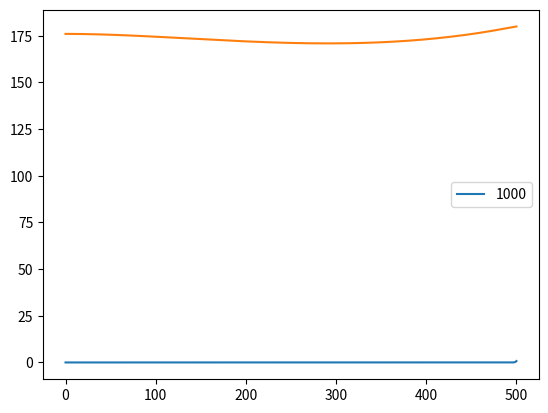

Python code for this plot:
import numpy as np
import  matplotlib.pyplot as plt

dendritic_length = 500

############### mRNA ##################
mRNA_means_1000 = np.array([0.00746705,0.0074559,0.00744477,0.00743365,0.00742255,0.00741146,0.0074004,0.00738934,0.00737831,0.00736729,0.00735629,0.0073453,0.00733433,0.00732338,0.00731244,0.00730152,0.00729062,0.00727973,0.00726886,0.007258,0.00724716,0.00723634,0.00722553,0.00721474,0.00720397,0.00719321,0.00718247,0.00717174,0.00716103,0.00715034,0.00713966,0.00712899,0.00711835,0.00710772,0.0070971,0.0070865,0.00707592,0.00706535,0.0070548,0.00704427,0.00703375,0.00702324,0.00701275,0.00700228,0.00699182,0.00698138,0.00697096,0.00696055,0.00695015,0.00693977,0.00692941,0.00691906,0.00690873,0.00689841,0.00688811,0.00687782,0.00686755,0.00685729,0.00684705,0.00683683,0.00682662,0.00681642,0.00680624,0.00679608,0.00678593,0.00677579,0.00676567,0.00675557,0.00674548,0.00673541,0.00672535,0.0067153,0.00670528,0.00669526,0.00668526,0.00667528,0.00666531,0.00665536,0.00664542,0.00663549,0.00662558,0.00661569,0.00660581,0.00659594,0.00658609,0.00657626,0.00656644,0.00655663,0.00654684,0.00653706,0.0065273,0.00651755,0.00650782,0.0064981,0.00648839,0.0064787,0.00646903,0.00645937,0.00644972,0.00644009,0.00643047,0.00642087,0.00641128,0.0064017,0.00639214,0.0063826,0.00637307,0.00636355,0.00635405,0.00634456,0.00633508,0.00632562,0.00631617,0.00630674,0.00629732,0.00628792,0.00627853,0.00626915,0.00625979,0.00625044,0.00624111,0.00623178,0.00622248,0.00621319,0.00620391,0.00619464,0.00618539,0.00617615,0.00616693,0.00615772,0.00614852,0.00613934,0.00613017,0.00612102,0.00611188,0.00610275,0.00609364,0.00608454,0.00607545,0.00606638,0.00605732,0.00604827,0.00603924,0.00603022,0.00602121,0.00601222,0.00600324,0.00599428,0.00598532,0.00597639,0.00596746,0.00595855,0.00594965,0.00594077,0.00593189,0.00592303,0.00591419,0.00590536,0.00589654,0.00588773,0.00587894,0.00587016,0.00586139,0.00585264,0.0058439,0.00583517,0.00582646,0.00581776,0.00580907,0.00580039,0.00579173,0.00578308,0.00577444,0.00576582,0.00575721,0.00574861,0.00574003,0.00573145,0.00572289,0.00571435,0.00570581,0.00569729,0.00568878,0.00568029,0.00567181,0.00566334,0.00565488,0.00564643,0.005638,0.00562958,0.00562117,0.00561278,0.0056044,0.00559603,0.00558767,0.00557932,0.00557099,0.00556267,0.00555437,0.00554607,0.00553779,0.00552952,0.00552126,0.00551301,0.00550478,0.00549656,0.00548835,0.00548016,0.00547197,0.0054638,0.00545564,0.00544749,0.00543936,0.00543123,0.00542312,0.00541502,0.00540694,0.00539886,0.0053908,0.00538275,0.00537471,0.00536668,0.00535867,0.00535067,0.00534268,0.0053347,0.00532673,0.00531877,0.00531083,0.0053029,0.00529498,0.00528707,0.00527918,0.00527129,0.00526342,0.00525556,0.00524771,0.00523988,0.00523205,0.00522424,0.00521643,0.00520864,0.00520087,0.0051931,0.00518534,0.0051776,0.00516987,0.00516215,0.00515444,0.00514674,0.00513905,0.00513138,0.00512371,0.00511606,0.00510842,0.00510079,0.00509318,0.00508557,0.00507798,0.00507039,0.00506282,0.00505526,0.00504771,0.00504017,0.00503264,0.00502513,0.00501762,0.00501013,0.00500265,0.00499518,0.00498772,0.00498027,0.00497283,0.0049654,0.00495799,0.00495058,0.00494319,0.00493581,0.00492844,0.00492108,0.00491373,0.00490639,0.00489906,0.00489175,0.00488444,0.00487715,0.00486986,0.00486259,0.00485533,0.00484808,0.00484084,0.00483361,0.00482639,0.00481918,0.00481198,0.0048048,0.00479762,0.00479046,0.0047833,0.00477616,0.00476903,0.00476191,0.00475479,0.00474769,0.0047406,0.00473352,0.00472645,0.0047194,0.00471235,0.00470531,0.00469828,0.00469127,0.00468426,0.00467727,0.00467028,0.00466331,0.00465634,0.00464939,0.00464244,0.00463551,0.00462859,0.00462168,0.00461477,0.00460788,0.004601,0.00459413,0.00458727,0.00458042,0.00457358,0.00456675,0.00455993,0.00455312,0.00454632,0.00453953,0.00453275,0.00452598,0.00451922,0.00451247,0.00450573,0.004499,0.00449228,0.00448558,0.00447888,0.00447219,0.00446551,0.00445884,0.00445218,0.00444553,0.00443889,0.00443226,0.00442565,0.00441904,0.00441244,0.00440585,0.00439927,0.0043927,0.00438614,0.00437959,0.00437305,0.00436652,0.00435999,0.00435348,0.00434698,0.00434049,0.00433401,0.00432754,0.00432107,0.00431462,0.00430818,0.00430174,0.00429532,0.0042889,0.0042825,0.0042761,0.00426972,0.00426334,0.00425697,0.00425062,0.00424427,0.00423793,0.0042316,0.00422528,0.00421897,0.00421267,0.00420638,0.0042001,0.00419382,0.00418756,0.00418131,0.00417506,0.00416883,0.0041626,0.00415639,0.00415018,0.00414398,0.00413779,0.00413161,0.00412544,0.00411928,0.00411313,0.00410699,0.00410085,0.00409473,0.00408861,0.00408251,0.00407641,0.00407032,0.00406425,0.00405818,0.00405212,0.00404606,0.00404002,0.00403399,0.00402796,0.00402195,0.00401594,0.00400994,0.00400396,0.00399798,0.00399201,0.00398604,0.00398009,0.00397415,0.00396821,0.00396229,0.00395637,0.00395046,0.00394456,0.00393867,0.00393279,0.00392691,0.00392105,0.00391519,0.00390935,0.00390351,0.00389768,0.00389186,0.00388605,0.00388024,0.00387445,0.00386866,0.00386288,0.00385712,0.00385136,0.0038456,0.00383986,0.00383413,0.0038284,0.00382268,0.00381697,0.00381127,0.00380558,0.0037999,0.00379422,0.00378856,0.0037829,0.00377725,0.00377161,0.00376598,0.00376035,0.00375474,0.00374913,0.00374353,0.00373794,0.00373236,0.00372678,0.00372122,0.00371566,0.00371011,0.00370457,0.00369904,0.00369351,0.003688,0.00368249,0.00367699,0.0036715,0.00366602,0.00366054,0.00365508,0.00364962,0.00364417,0.00363872,0.00363329,0.00362786,0.00362245,0.00361704,0.00361163,0.00360624,0.00360086,0.00359548,0.00359011,0.00358475,0.00357939,0.00357405,0.00356871,0.00356338,0.00355806,0.00355275,0.00354744,0.00354214,0.00353685,0.00353157,0.0035263,0.00352103,0.00351577,0.00351052,0.00350528,0.00350004,0.00349482,0.0034896,0.00348439,0.00347918,0.00347399,0.0034688,0.00346362,0.00345845,0.00345328,0.00344812,0.00344297,0.00343783,0.0034327,0.00342757,0.00342245,0.00341734,0.00341224,0.00340714,0.00340205,0.00339697,0.0033919,0.00338683,0.00338178,0.00337673,0.00337168,0.00336665,0.00336162,0.0033566,0.00335159,0.00334658,0.00334158,0.00333659,0.00333161,0.00332664,0.00332167,0.00331671,0.00331175,0.00330681,0.00330187,0.00329694,0.00329201,0.0032871,0.00328219,0.00327729,0.00327239,0.00326751,0.00326263,0.00325775,0.00325289,0.00324803,0.00324318,0.00323834,0.0032335,0.00322867,0.00322385,0.00321904,0.00321423,0.00320943,0.00320464,0.00319985,0.00319507,0.0031903,0.00318553,0.00318078,0.00317603,0.00317128,0.00316655,0.00316182,0.0031571,0.00315238,0.00314767,0.00314297,0.00313828,0.00313359,0.00312891,0.00312424,0.00311957,0.00311492,0.00311026,0.00310562,0.00310098,0.00309635,0.00309173,0.00308711,0.0030825,0.0030779,0.0030733,0.00306871,0.00306413,0.00305955,0.00305498,0.00305042,0.00304586,0.00304131,0.00303677,0.00303224,0.00302771,0.00302319,0.00301867,0.00301416,0.00300966,0.00300517,0.00300068,0.0029962,0.00299172,0.00298726,0.0029828,0.00297834,0.00297389,0.00296945,0.00296502,0.00296059,0.00295617,0.00295175,0.00294734,0.00294294,0.00293855,0.00293416,0.00292978,0.0029254,0.00292103,0.00291667,0.00291232,0.00290797,0.00290362,0.00289929,0.00289496,0.00289063,0.00288632,0.00288201,0.0028777,0.00287341,0.00286911,0.00286483,0.00286055,0.00285628,0.00285201,0.00284775,0.0028435,0.00283925,0.00283501,0.00283078,0.00282655,0.00282233,0.00281812,0.00281391,0.00280971,0.00280551,0.00280132,0.00279714,0.00279296,0.00278879,0.00278462,0.00278046,0.00277631,0.00277217,0.00276803,0.00276389,0.00275976,0.00275564,0.00275153,0.00274742,0.00274332,0.00273922,0.00273513,0.00273104,0.00272697,0.00272289,0.00271883,0.00271477,0.00271071,0.00270666,0.00270262,0.00269859,0.00269456,0.00269053,0.00268651,0.0026825,0.00267849,0.00267449,0.0026705,0.00266651,0.00266253,0.00265855,0.00265458,0.00265062,0.00264666,0.00264271,0.00263876,0.00263482,0.00263089,0.00262696,0.00262303,0.00261912,0.00261521,0.0026113,0.0026074,0.00260351,0.00259962,0.00259574,0.00259186,0.00258799,0.00258412,0.00258026,0.00257641,0.00257256,0.00256872,0.00256489,0.00256105,0.00255723,0.00255341,0.0025496,0.00254579,0.00254199,0.00253819,0.0025344,0.00253062,0.00252684,0.00252306,0.0025193,0.00251553,0.00251178,0.00250803,0.00250428,0.00250054,0.00249681,0.00249308,0.00248935,0.00248564,0.00248192,0.00247822,0.00247452,0.00247082,0.00246713,0.00246345,0.00245977,0.00245609,0.00245243,0.00244876,0.00244511,0.00244146,0.00243781,0.00243417,0.00243053,0.0024269,0.00242328,0.00241966,0.00241605,0.00241244,0.00240884,0.00240524,0.00240165,0.00239806,0.00239448,0.0023909,0.00238733,0.00238377,0.00238021,0.00237665,0.0023731,0.00236956,0.00236602,0.00236249,0.00235896,0.00235544,0.00235192,0.00234841,0.0023449,0.0023414,0.0023379,0.00233441,0.00233092,0.00232744,0.00232397,0.00232049,0.00231703,0.00231357,0.00231011,0.00230666,0.00230322,0.00229978,0.00229634,0.00229292,0.00228949,0.00228607,0.00228266,0.00227925,0.00227585,0.00227245,0.00226905,0.00226566,0.00226228,0.0022589,0.00225553,0.00225216,0.0022488,0.00224544,0.00224209,0.00223874,0.00223539,0.00223205,0.00222872,0.00222539,0.00222207,0.00221875,0.00221544,0.00221213,0.00220883,0.00220553,0.00220223,0.00219894,0.00219566,0.00219238,0.00218911,0.00218584,0.00218257,0.00217931,0.00217606,0.00217281,0.00216956,0.00216632,0.00216309,0.00215986,0.00215663,0.00215341,0.0021502,0.00214699,0.00214378,0.00214058,0.00213738,0.00213419,0.002131,0.00212782,0.00212464,0.00212147,0.0021183,0.00211514,0.00211198,0.00210882,0.00210568,0.00210253,0.00209939,0.00209626,0.00209312,0.00209,0.00208688,0.00208376,0.00208065,0.00207754,0.00207444,0.00207134,0.00206825,0.00206516,0.00206207,0.002059,0.00205592,0.00205285,0.00204978,0.00204672,0.00204367,0.00204061,0.00203757,0.00203452,0.00203149,0.00202845,0.00202542,0.0020224,0.00201938,0.00201636,0.00201335,0.00201034,0.00200734,0.00200434,0.00200135,0.00199836,0.00199538,0.0019924,0.00198942,0.00198645,0.00198348,0.00198052,0.00197756,0.00197461,0.00197166,0.00196872,0.00196578,0.00196284,0.00195991,0.00195698,0.00195406,0.00195114,0.00194823,0.00194532,0.00194241,0.00193951,0.00193662,0.00193372,0.00193084,0.00192795,0.00192507,0.0019222,0.00191933,0.00191646,0.0019136,0.00191074,0.00190789,0.00190504,0.00190219,0.00189935,0.00189652,0.00189369,0.00189086,0.00188803,0.00188521,0.0018824,0.00187959,0.00187678,0.00187398,0.00187118,0.00186838,0.00186559,0.00186281,0.00186003,0.00185725,0.00185447,0.0018517,0.00184894,0.00184618,0.00184342,0.00184067,0.00183792,0.00183517,0.00183243,0.0018297,0.00182696,0.00182424,0.00182151,0.00181879,0.00181608,0.00181336,0.00181066,0.00180795,0.00180525,0.00180256,0.00179986,0.00179718,0.00179449,0.00179181,0.00178914,0.00178647,0.00178381,0.00178115,0.0017785,0.00177585,0.00177322,0.0017706,0.00176799,0.00176542,0.00176287,0.00176039,0.00175798,0.00175568,0.00175356,0.0017517,0.00175024,0.00174937,0.0017494,0.00175079,0.00175424,0.00176081,0.00177211,0.00179056,0.00181985,0.00186556,0.00193615,0.00204442,0.0022098,0.00246168,0.00284462,0.00342613,0.0043085,0.00564666,0.00767542,0.0107505,0.0154107,0.0224727,0.0331735,0.0493874,0.0739542,0.111176,0.167572,0.253017,0.382475])



n_compartments = len(mRNA_means_1000)
density = mRNA_means_1000/dendritic_length*n_compartments
plt.plot(np.linspace(0, dendritic_length, n_compartments), density, label="1000")
plt.show()





# mRNA_means_100 = np.array([0.0149064,0.014862,0.0148176,0.0147735,0.0147294,0.0146855,0.0146417,0.0145981,0.0145546,0.0145112,0.0144679,0.0144248,0.0143818,0.0143389,0.0142961,0.0142535,0.014211,0.0141687,0.0141264,0.0140843,0.0140423,0.0140005,0.0139587,0.0139171,0.0138756,0.0138342,0.013793,0.0137519,0.0137109,0.01367,0.0136293,0.0135886,0.0135481,0.0135077,0.0134674,0.0134273,0.0133873,0.0133474,0.0133076,0.0132679,0.0132283,0.0131889,0.0131496,0.0131104,0.0130713,0.0130323,0.0129935,0.0129547,0.0129161,0.0128776,0.0128392,0.0128009,0.0127628,0.0127247,0.0126868,0.012649,0.0126113,0.0125737,0.0125362,0.0124988,0.0124615,0.0124244,0.0123873,0.0123504,0.0123136,0.0122769,0.0122403,0.0122038,0.0121674,0.0121311,0.012095,0.0120589,0.012023,0.0119872,0.0119515,0.0119159,0.0118805,0.0118454,0.0118106,0.0117764,0.0117432,0.0117119,0.011684,0.0116628,0.0116539,0.0116688,0.0117291,0.0118762,0.0121894,0.0128206,0.0140606,0.0164661,0.0211034,0.0300139,0.0471068,0.0798672,0.142627,0.262832,0.493029,0.933841,1.77794])

# n_compartments = len(mRNA_means_100) 

# density = mRNA_means_100/dendritic_length*n_compartments

# plt.plot(np.linspace(0, dendritic_length, n_compartments), density)

# plt.show()

# ############### Proteins ##################
protein_means_1000 = np.array([87.9149,87.9148,87.9147,87.9146,87.9144,87.9141,87.9138,87.9134,87.913,87.9126,87.9121,87.9115,87.9109,87.9102,87.9095,87.9087,87.9079,87.9071,87.9062,87.9052,87.9042,87.9031,87.902,87.9009,87.8997,87.8985,87.8972,87.8958,87.8945,87.893,87.8916,87.89,87.8885,87.8869,87.8852,87.8835,87.8818,87.88,87.8782,87.8763,87.8744,87.8724,87.8704,87.8684,87.8663,87.8642,87.862,87.8598,87.8575,87.8552,87.8529,87.8505,87.8481,87.8456,87.8431,87.8406,87.838,87.8354,87.8328,87.8301,87.8273,87.8245,87.8217,87.8189,87.816,87.8131,87.8101,87.8071,87.8041,87.801,87.7979,87.7947,87.7916,87.7883,87.7851,87.7818,87.7785,87.7751,87.7717,87.7683,87.7648,87.7613,87.7578,87.7542,87.7506,87.747,87.7433,87.7396,87.7359,87.7321,87.7283,87.7245,87.7206,87.7167,87.7128,87.7088,87.7048,87.7008,87.6968,87.6927,87.6886,87.6844,87.6802,87.676,87.6718,87.6676,87.6633,87.6589,87.6546,87.6502,87.6458,87.6414,87.6369,87.6324,87.6279,87.6234,87.6188,87.6142,87.6096,87.6049,87.6003,87.5956,87.5908,87.5861,87.5813,87.5765,87.5717,87.5668,87.5619,87.557,87.5521,87.5471,87.5422,87.5372,87.5321,87.5271,87.522,87.5169,87.5118,87.5067,87.5015,87.4963,87.4911,87.4859,87.4806,87.4754,87.4701,87.4648,87.4594,87.4541,87.4487,87.4433,87.4379,87.4324,87.427,87.4215,87.416,87.4105,87.405,87.3994,87.3938,87.3883,87.3827,87.377,87.3714,87.3657,87.36,87.3544,87.3486,87.3429,87.3372,87.3314,87.3256,87.3198,87.314,87.3082,87.3023,87.2965,87.2906,87.2847,87.2788,87.2729,87.267,87.261,87.2551,87.2491,87.2431,87.2371,87.2311,87.225,87.219,87.2129,87.2069,87.2008,87.1947,87.1886,87.1825,87.1763,87.1702,87.164,87.1579,87.1517,87.1455,87.1393,87.1331,87.1269,87.1206,87.1144,87.1081,87.1019,87.0956,87.0893,87.083,87.0767,87.0704,87.0641,87.0578,87.0514,87.0451,87.0387,87.0324,87.026,87.0196,87.0133,87.0069,87.0005,86.9941,86.9877,86.9812,86.9748,86.9684,86.9619,86.9555,86.9491,86.9426,86.9361,86.9297,86.9232,86.9167,86.9102,86.9038,86.8973,86.8908,86.8843,86.8778,86.8713,86.8648,86.8582,86.8517,86.8452,86.8387,86.8321,86.8256,86.8191,86.8125,86.806,86.7995,86.7929,86.7864,86.7798,86.7733,86.7667,86.7602,86.7536,86.7471,86.7405,86.734,86.7274,86.7209,86.7143,86.7078,86.7012,86.6947,86.6881,86.6816,86.675,86.6685,86.6619,86.6554,86.6488,86.6423,86.6357,86.6292,86.6227,86.6161,86.6096,86.6031,86.5965,86.59,86.5835,86.5769,86.5704,86.5639,86.5574,86.5509,86.5444,86.5379,86.5314,86.5249,86.5184,86.5119,86.5055,86.499,86.4925,86.4861,86.4796,86.4732,86.4667,86.4603,86.4538,86.4474,86.441,86.4346,86.4282,86.4218,86.4154,86.409,86.4026,86.3962,86.3899,86.3835,86.3771,86.3708,86.3645,86.3581,86.3518,86.3455,86.3392,86.3329,86.3266,86.3203,86.3141,86.3078,86.3016,86.2953,86.2891,86.2829,86.2767,86.2705,86.2643,86.2581,86.2519,86.2458,86.2396,86.2335,86.2274,86.2212,86.2151,86.209,86.203,86.1969,86.1908,86.1848,86.1788,86.1727,86.1667,86.1607,86.1547,86.1488,86.1428,86.1369,86.1309,86.125,86.1191,86.1132,86.1074,86.1015,86.0956,86.0898,86.084,86.0782,86.0724,86.0666,86.0608,86.0551,86.0494,86.0436,86.0379,86.0323,86.0266,86.0209,86.0153,86.0097,86.0041,85.9985,85.9929,85.9873,85.9818,85.9763,85.9708,85.9653,85.9598,85.9543,85.9489,85.9435,85.9381,85.9327,85.9273,85.922,85.9166,85.9113,85.906,85.9007,85.8955,85.8903,85.885,85.8798,85.8746,85.8695,85.8643,85.8592,85.8541,85.849,85.844,85.8389,85.8339,85.8289,85.8239,85.819,85.814,85.8091,85.8042,85.7993,85.7945,85.7896,85.7848,85.78,85.7752,85.7705,85.7658,85.7611,85.7564,85.7517,85.7471,85.7425,85.7379,85.7333,85.7287,85.7242,85.7197,85.7152,85.7108,85.7064,85.7019,85.6976,85.6932,85.6889,85.6846,85.6803,85.676,85.6718,85.6676,85.6634,85.6592,85.6551,85.6509,85.6469,85.6428,85.6388,85.6347,85.6308,85.6268,85.6229,85.6189,85.6151,85.6112,85.6074,85.6036,85.5998,85.596,85.5923,85.5886,85.585,85.5813,85.5777,85.5741,85.5705,85.567,85.5635,85.56,85.5566,85.5532,85.5498,85.5464,85.5431,85.5398,85.5365,85.5332,85.53,85.5268,85.5237,85.5205,85.5174,85.5143,85.5113,85.5083,85.5053,85.5023,85.4994,85.4965,85.4937,85.4908,85.488,85.4852,85.4825,85.4798,85.4771,85.4745,85.4718,85.4693,85.4667,85.4642,85.4617,85.4592,85.4568,85.4544,85.452,85.4497,85.4474,85.4451,85.4429,85.4407,85.4385,85.4364,85.4343,85.4322,85.4302,85.4281,85.4262,85.4242,85.4223,85.4205,85.4186,85.4168,85.4151,85.4133,85.4116,85.4099,85.4083,85.4067,85.4052,85.4036,85.4021,85.4007,85.3992,85.3979,85.3965,85.3952,85.3939,85.3927,85.3914,85.3903,85.3891,85.388,85.387,85.3859,85.3849,85.384,85.3831,85.3822,85.3813,85.3805,85.3797,85.379,85.3783,85.3776,85.377,85.3764,85.3759,85.3754,85.3749,85.3745,85.3741,85.3737,85.3734,85.3731,85.3728,85.3726,85.3725,85.3723,85.3723,85.3722,85.3722,85.3722,85.3723,85.3724,85.3725,85.3727,85.3729,85.3732,85.3735,85.3738,85.3742,85.3747,85.3751,85.3756,85.3762,85.3768,85.3774,85.378,85.3788,85.3795,85.3803,85.3811,85.382,85.3829,85.3839,85.3849,85.3859,85.387,85.3881,85.3893,85.3905,85.3917,85.393,85.3943,85.3957,85.3971,85.3986,85.4001,85.4017,85.4032,85.4049,85.4066,85.4083,85.41,85.4118,85.4137,85.4156,85.4175,85.4195,85.4215,85.4236,85.4257,85.4279,85.4301,85.4323,85.4346,85.4369,85.4393,85.4417,85.4442,85.4467,85.4493,85.4519,85.4545,85.4572,85.46,85.4628,85.4656,85.4685,85.4714,85.4744,85.4774,85.4804,85.4836,85.4867,85.4899,85.4932,85.4965,85.4998,85.5032,85.5066,85.5101,85.5136,85.5172,85.5208,85.5245,85.5282,85.532,85.5358,85.5397,85.5436,85.5475,85.5515,85.5556,85.5597,85.5639,85.5681,85.5723,85.5766,85.5809,85.5853,85.5898,85.5943,85.5988,85.6034,85.608,85.6127,85.6175,85.6223,85.6271,85.632,85.6369,85.6419,85.6469,85.652,85.6572,85.6624,85.6676,85.6729,85.6782,85.6836,85.6891,85.6946,85.7001,85.7057,85.7113,85.717,85.7228,85.7286,85.7344,85.7403,85.7463,85.7523,85.7584,85.7645,85.7706,85.7768,85.7831,85.7894,85.7958,85.8022,85.8087,85.8152,85.8218,85.8284,85.8351,85.8419,85.8487,85.8555,85.8624,85.8694,85.8764,85.8834,85.8906,85.8977,85.9049,85.9122,85.9196,85.9269,85.9344,85.9419,85.9494,85.957,85.9647,85.9724,85.9802,85.988,85.9959,86.0038,86.0118,86.0198,86.0279,86.0361,86.0443,86.0525,86.0609,86.0692,86.0777,86.0861,86.0947,86.1033,86.1119,86.1207,86.1294,86.1383,86.1471,86.1561,86.1651,86.1741,86.1832,86.1924,86.2016,86.2109,86.2202,86.2296,86.2391,86.2486,86.2582,86.2678,86.2775,86.2872,86.297,86.3069,86.3168,86.3267,86.3368,86.3469,86.357,86.3672,86.3775,86.3878,86.3982,86.4086,86.4191,86.4297,86.4403,86.451,86.4617,86.4725,86.4834,86.4943,86.5053,86.5163,86.5274,86.5386,86.5498,86.5611,86.5724,86.5838,86.5953,86.6068,86.6184,86.63,86.6417,86.6535,86.6653,86.6772,86.6891,86.7011,86.7132,86.7253,86.7375,86.7498,86.7621,86.7745,86.7869,86.7994,86.812,86.8246,86.8373,86.85,86.8628,86.8757,86.8886,86.9016,86.9147,86.9278,86.941,86.9542,86.9676,86.9809,86.9944,87.0079,87.0214,87.0351,87.0488,87.0625,87.0763,87.0902,87.1042,87.1182,87.1322,87.1464,87.1606,87.1749,87.1892,87.2036,87.2181,87.2326,87.2472,87.2618,87.2765,87.2913,87.3062,87.3211,87.3361,87.3511,87.3662,87.3814,87.3967,87.412,87.4273,87.4428,87.4583,87.4739,87.4895,87.5052,87.521,87.5368,87.5527,87.5687,87.5847,87.6008,87.617,87.6333,87.6496,87.6659,87.6824,87.6989,87.7155,87.7321,87.7488,87.7656,87.7824,87.7993,87.8163,87.8334,87.8505,87.8677,87.8849,87.9022,87.9196,87.9371,87.9546,87.9722,87.9899,88.0076,88.0254,88.0433,88.0612,88.0792,88.0973,88.1154,88.1337,88.1519,88.1703,88.1887,88.2072,88.2258,88.2444,88.2631,88.2819,88.3007,88.3197,88.3386,88.3577,88.3768,88.396,88.4153,88.4346,88.454,88.4735,88.4931,88.5127,88.5324,88.5521,88.572,88.5919,88.6119,88.6319,88.652,88.6722,88.6925,88.7128,88.7332,88.7537,88.7743,88.7949,88.8156,88.8364,88.8572,88.8781,88.8991,88.9202,88.9413,88.9625,88.9838,89.0052,89.0266,89.0481,89.0697,89.0913,89.113,89.1348,89.1567,89.1786,89.2006,89.2227,89.2449,89.2671,89.2895,89.3118,89.3343,89.3568,89.3794,89.4021,89.4249,89.4477,89.4706,89.4936,89.5166,89.5398,89.563,89.5862,89.6095,89.6329,89.6563,89.6797,89.7031,89.7265,89.7497,89.7727,89.7953,89.8174,89.8384,89.858,89.8752,89.8889,89.8971])

n_compartments = len(protein_means_1000)
density = protein_means_1000/dendritic_length*n_compartments
plt.plot(np.linspace(0, dendritic_length, n_compartments), density)


# protein_means_200 = np.array([429.102,429.103,429.104,429.105,429.106,429.108,429.11,429.113,429.116,429.119,429.123,429.127,429.132,429.137,429.142,429.148,429.154,429.16,429.167,429.174,429.182,429.19,429.198,429.207,429.216,429.226,429.236,429.246,429.257,429.268,429.279,429.291,429.303,429.316,429.329,429.342,429.356,429.37,429.384,429.399,429.415,429.43,429.446,429.463,429.48,429.497,429.514,429.532,429.551,429.57,429.589,429.608,429.628,429.649,429.669,429.691,429.712,429.734,429.756,429.779,429.802,429.826,429.849,429.874,429.898,429.923,429.949,429.975,430.001,430.028,430.055,430.082,430.11,430.138,430.167,430.196,430.225,430.255,430.285,430.316,430.347,430.378,430.41,430.442,430.474,430.507,430.541,430.575,430.609,430.643,430.678,430.714,430.749,430.786,430.822,430.859,430.897,430.934,430.972,431.011,431.05,431.089,431.129,431.169,431.21,431.251,431.292,431.334,431.376,431.419,431.462,431.505,431.549,431.594,431.638,431.683,431.729,431.775,431.821,431.867,431.915,431.962,432.01,432.058,432.107,432.156,432.206,432.256,432.306,432.357,432.408,432.459,432.511,432.564,432.617,432.67,432.724,432.778,432.832,432.887,432.942,432.998,433.054,433.111,433.168,433.225,433.283,433.341,433.399,433.459,433.518,433.578,433.638,433.699,433.76,433.821,433.883,433.946,434.008,434.072,434.135,434.199,434.264,434.329,434.394,434.46,434.526,434.592,434.659,434.727,434.794,434.863,434.931,435,435.07,435.14,435.21,435.281,435.352,435.424,435.496,435.568,435.641,435.714,435.788,435.862,435.936,436.011,436.086,436.161,436.237,436.312,436.387,436.462,436.536,436.607,436.676,436.74,436.796,436.841,436.868])

# n_compartments = len(protein_means_1000)

# density = protein_means_1000/dendritic_length*n_compartments

# plt.plot(np.linspace(0, dendritic_length, n_compartments), density)

# plt.show()

# ### Correlations ###
# protein_PCCs_200 = np.array([1,0.886701,0.886702,0.886702,0.886702,0.886703,0.886703,0.886704,0.886704,0.886705,0.886706,0.886707,0.886707,0.886708,0.886709,0.886711,0.886712,0.886713,0.886714,0.886716,0.886717,0.886719,0.88672,0.886722,0.886724,0.886726,0.886727,0.886729,0.886731,0.886733,0.886735,0.886738,0.88674,0.886742,0.886744,0.886747,0.886749,0.886752,0.886754,0.886757,0.886759,0.886762,0.886765,0.886767,0.88677,0.886773,0.886776,0.886779,0.886782,0.886785,0.886788,0.886791,0.886794,0.886797,0.8868,0.886803,0.886806,0.886809,0.886812,0.886816,0.886819,0.886822,0.886825,0.886829,0.886832,0.886835,0.886839,0.886842,0.886845,0.886848,0.886852,0.886855,0.886858,0.886862,0.886865,0.886868,0.886871,0.886874,0.886878,0.886881,0.886884,0.886887,0.88689,0.886893,0.886896,0.886899,0.886902,0.886905,0.886908,0.886911,0.886914,0.886916,0.886919,0.886922,0.886924,0.886927,0.886929,0.886932,0.886934,0.886936,0.886938,0.88694,0.886942,0.886944,0.886946,0.886948,0.886949,0.886951,0.886952,0.886954,0.886955,0.886956,0.886957,0.886958,0.886959,0.88696,0.886961,0.886961,0.886961,0.886962,0.886962,0.886962,0.886961,0.886961,0.886961,0.88696,0.886959,0.886958,0.886957,0.886956,0.886955,0.886953,0.886952,0.88695,0.886948,0.886945,0.886943,0.88694,0.886938,0.886935,0.886932,0.886928,0.886925,0.886921,0.886917,0.886913,0.886908,0.886904,0.886899,0.886894,0.886889,0.886883,0.886877,0.886871,0.886865,0.886859,0.886852,0.886845,0.886838,0.88683,0.886823,0.886815,0.886807,0.886798,0.886789,0.88678,0.886771,0.886761,0.886751,0.886741,0.88673,0.88672,0.886709,0.886697,0.886685,0.886673,0.886661,0.886648,0.886635,0.886622,0.886608,0.886594,0.88658,0.886565,0.88655,0.886535,0.886519,0.886503,0.886487,0.88647,0.886453,0.886436,0.886419,0.886401,0.886384,0.886366,0.886349,0.886333,0.886319,0.886307,0.8863])

# n_compartments = len(protein_PCCs_200)

# plt.plot(np.linspace(0, dendritic_length, n_compartments), protein_PCCs_200, label="200")


# protein_PCCs_100 = np.array([1,0.939663,0.939663,0.939664,0.939664,0.939665,0.939666,0.939667,0.939668,0.93967,0.939671,0.939673,0.939675,0.939677,0.939679,0.939681,0.939683,0.939685,0.939687,0.93969,0.939692,0.939694,0.939697,0.939699,0.939702,0.939704,0.939706,0.939709,0.939711,0.939713,0.939715,0.939717,0.939719,0.939721,0.939723,0.939724,0.939725,0.939726,0.939727,0.939728,0.939728,0.939728,0.939728,0.939727,0.939727,0.939725,0.939724,0.939722,0.939719,0.939716,0.939713,0.939709,0.939705,0.9397,0.939694,0.939688,0.939681,0.939674,0.939666,0.939657,0.939648,0.939638,0.939627,0.939615,0.939602,0.939589,0.939575,0.939559,0.939543,0.939526,0.939508,0.939489,0.939469,0.939448,0.939425,0.939402,0.939377,0.939352,0.939325,0.939296,0.939267,0.939236,0.939204,0.93917,0.939136,0.939099,0.939061,0.939022,0.938981,0.938939,0.938895,0.93885,0.938803,0.938754,0.938704,0.938653,0.938602,0.93855,0.938501,0.938458,0.938429])

# n_compartments = len(protein_PCCs_100)

# plt.plot(np.linspace(0, dendritic_length, n_compartments), protein_PCCs_100, label="100")

plt.legend()

plt.show()
